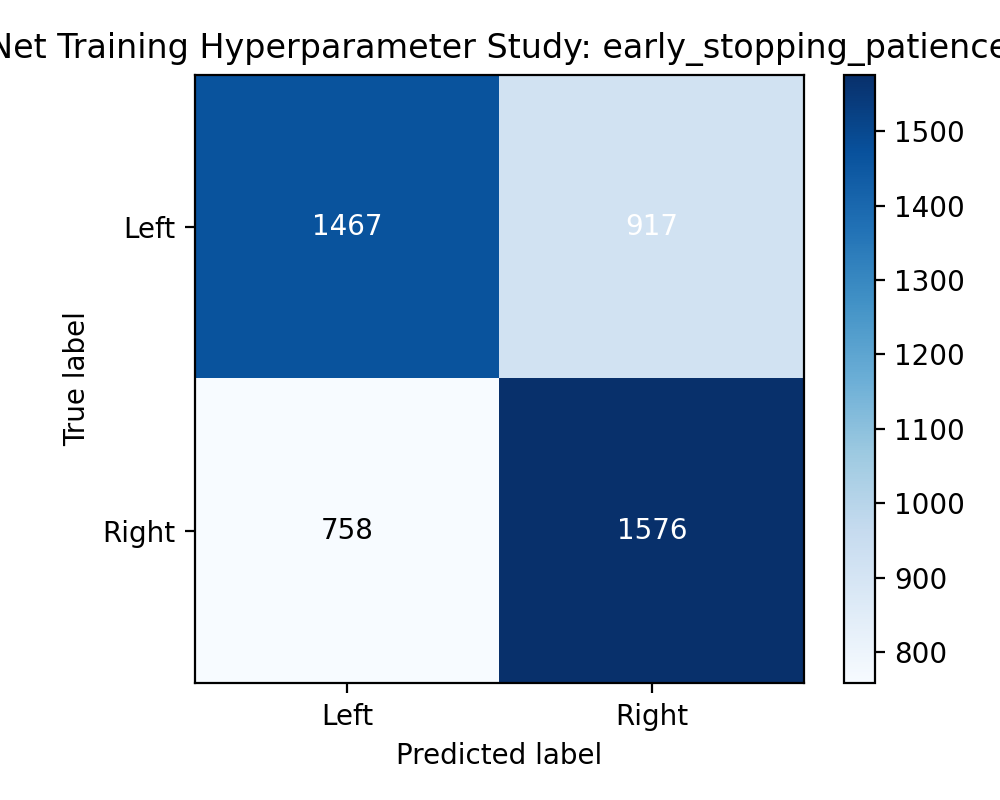

Values plotted in this chart, from the file beside it:
1467, 917
758, 1576
